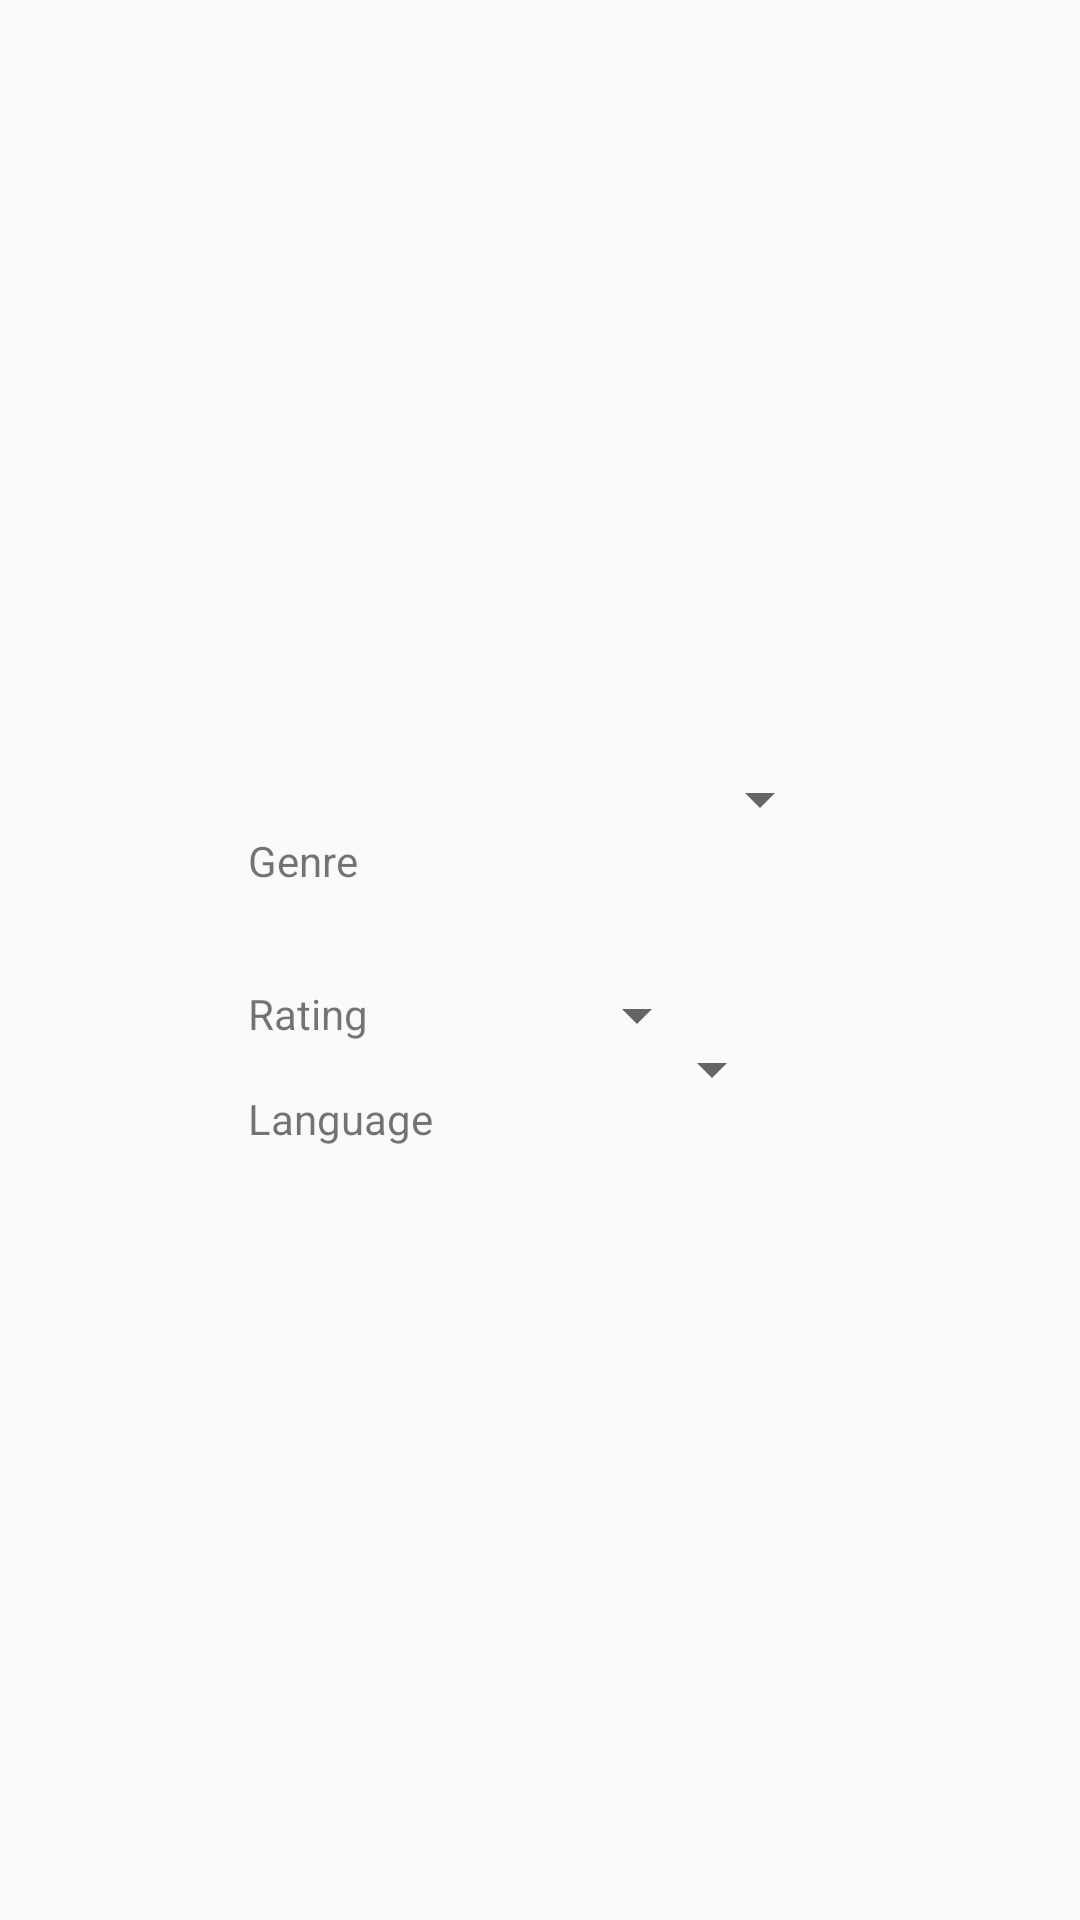

The Android layout XML behind this screen, and the referenced resources:
<!-- AndroidManifest.xml: application theme Theme.Main -->
<!-- res/layout/filter.xml -->
<?xml version="1.0" encoding="utf-8"?>
<RelativeLayout xmlns:android="http://schemas.android.com/apk/res/android"
    xmlns:app="http://schemas.android.com/apk/res-auto"
    xmlns:tools="http://schemas.android.com/tools"
    android:layout_width="match_parent"
    android:layout_height="match_parent"
    android:padding="8dp"
    android:gravity="center"
    >


    <TextView
        android:id="@+id/genre"
        android:layout_width="wrap_content"
        android:layout_height="wrap_content"
        android:layout_marginBottom="16dp"
        android:layout_above="@+id/rating"
        android:text="Genre"

         />

    <TextView
        android:id="@+id/rating"
        android:layout_width="wrap_content"
        android:layout_height="wrap_content"
        android:layout_marginTop="16dp"
        android:layout_above="@+id/language"

        android:text="Rating"/>


    <TextView
        android:id="@+id/language"
        android:layout_width="wrap_content"
        android:layout_height="wrap_content"
        android:layout_marginTop="16dp"
        android:text="Language"/>

    <Spinner
        android:id="@+id/genrelist"
        android:layout_width="117dp"
        android:layout_height="18dp"
        android:layout_above="@+id/ratinglist"

        android:layout_marginStart="41dp"
        android:layout_marginBottom="38dp"
        android:layout_toEndOf="@+id/genre" />

    <Spinner
        android:id="@+id/ratinglist"
        android:layout_width="117dp"
        android:layout_height="18dp"
        android:layout_marginTop="16dp"
        android:layout_toEndOf="@+id/genre"
        android:layout_above="@+id/languagelist"
        />

    <Spinner
        android:id="@+id/languagelist"
        android:layout_width="117dp"
        android:layout_height="18dp"

        android:layout_toRightOf="@id/language"/>
</RelativeLayout>
<!-- resources referenced by this layout -->
<resources>
  <style name="Theme.Main" parent="Base.Theme.Main" />
  <style name="Base.Theme.Main" parent="Theme.AppCompat.Light.DarkActionBar">
          
          
      </style>
</resources>
